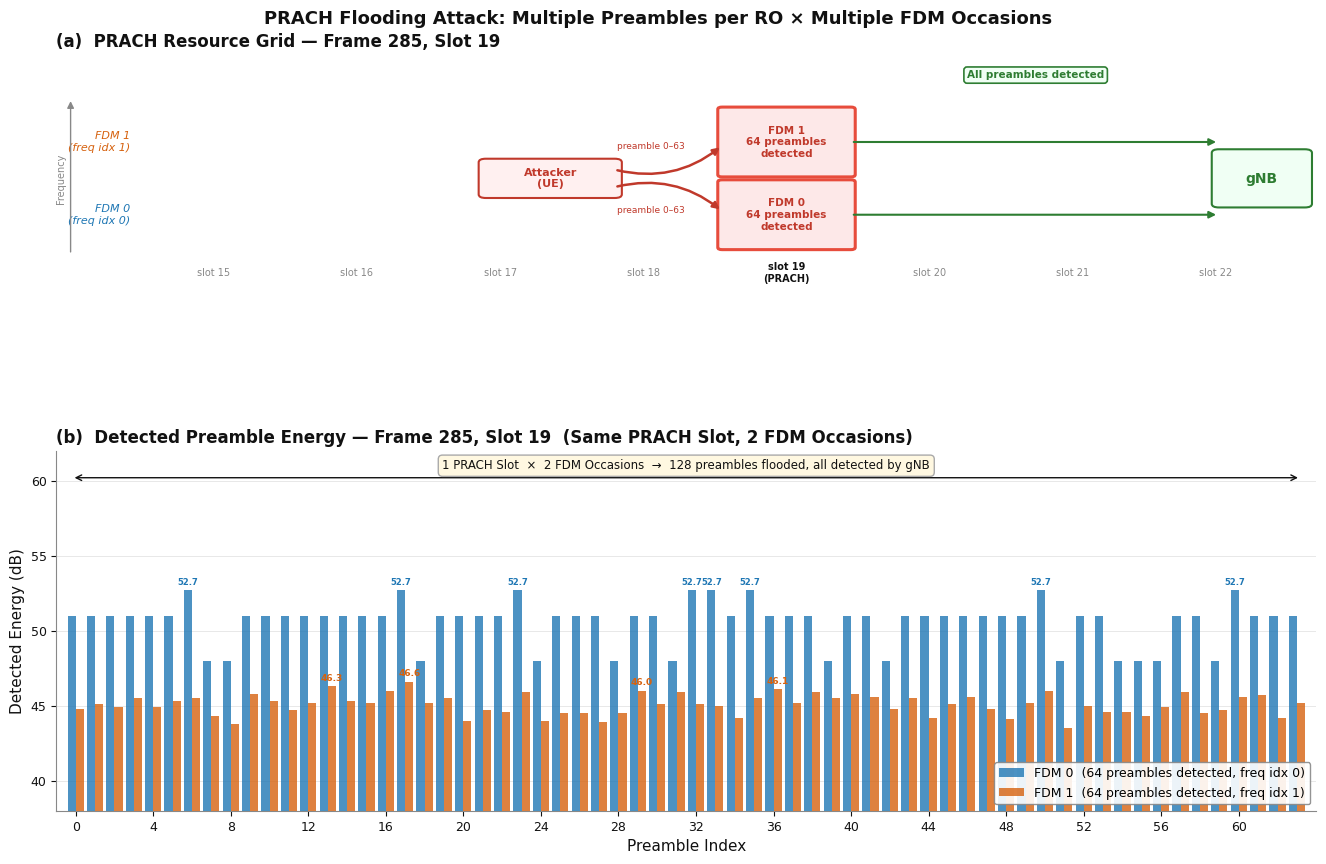

Write the Python code that produced this figure. (Note: this script raises an exception after producing the figure.)
import matplotlib
matplotlib.use("Agg")
import matplotlib.pyplot as plt
import matplotlib.patches as mpatches
import numpy as np

plt.rcParams.update({
    "font.family":      "DejaVu Sans",
    "axes.spines.top":  False,
    "axes.spines.right":False,
    "axes.linewidth":   0.8,
})

# ── Data from gNB log (oai-fdm16.log): Frame 285, slot 19 ─────────────────
fdm0_energy = [
    51.0,51.0,51.0,51.0,51.0,51.0,52.7,48.0,48.0,51.0,51.0,51.0,51.0,51.0,51.0,51.0,
    51.0,52.7,48.0,51.0,51.0,51.0,51.0,52.7,48.0,51.0,51.0,51.0,48.0,51.0,51.0,48.0,
    52.7,52.7,51.0,52.7,51.0,51.0,51.0,48.0,51.0,51.0,48.0,51.0,51.0,51.0,51.0,51.0,
    51.0,51.0,52.7,48.0,51.0,51.0,48.0,48.0,48.0,51.0,51.0,48.0,52.7,51.0,51.0,51.0,
]
fdm1_energy = [
    44.8,45.1,44.9,45.5,44.9,45.3,45.5,44.3,43.8,45.8,45.3,44.7,45.2,46.3,45.3,45.2,
    46.0,46.6,45.2,45.5,44.0,44.7,44.6,45.9,44.0,44.5,44.5,43.9,44.5,46.0,45.1,45.9,
    45.1,45.0,44.2,45.5,46.1,45.2,45.9,45.5,45.8,45.6,44.8,45.5,44.2,45.1,45.6,44.8,
    44.1,45.2,46.0,43.5,45.0,44.6,44.6,44.3,44.9,45.9,44.5,44.7,45.6,45.7,44.2,45.2,
]
fdm1_idx = list(range(64))
preamble_idx = list(range(64))

# ── Colour palette (print-friendly) ───────────────────────────────────────
BLUE   = "#1f77b4"
ORANGE = "#d6620f"
RED    = "#c0392b"
GREEN  = "#2e7d32"
LGRAY  = "#e8e8e8"   # light fill for inactive cells
MGRAY  = "#888888"   # mid-grey for borders / annotations
BLACK  = "#111111"
ATKHATCH = "#e74c3c"  # attack cell border

# ── Figure ─────────────────────────────────────────────────────────────────
fig = plt.figure(figsize=(14, 9), facecolor="white")
gs  = fig.add_gridspec(2, 1, height_ratios=[1, 1.5], hspace=0.52,
                       left=0.07, right=0.97, top=0.92, bottom=0.08)
ax_top = fig.add_subplot(gs[0])
ax_bot = fig.add_subplot(gs[1])

# ══════════════════════════════════════════════════════════════════════════
# Panel A – PRACH Resource Grid
# ══════════════════════════════════════════════════════════════════════════
ax_top.set_facecolor("white")
ax_top.set_xlim(-0.6, 8.2)
ax_top.set_ylim(-0.6, 2.7)
ax_top.axis("off")
ax_top.set_title("(a)  PRACH Resource Grid — Frame 285, Slot 19",
                 fontsize=12, fontweight="bold", color=BLACK, pad=6, loc="left", x=0.0)

SLOT_LABELS = ["slot 15", "slot 16", "slot 17", "slot 18",
               "slot 19\n(PRACH)", "slot 20", "slot 21", "slot 22"]

for col, slabel in enumerate(SLOT_LABELS):
    is_atk = (col == 4)
    if not is_atk:
        # only draw slot label, no cell box
        ax_top.text(col + 0.50, -0.30, slabel,
                    ha="center", va="center", fontsize=7, color=MGRAY)
        continue

    for row in range(2):
        rect = mpatches.FancyBboxPatch(
            (col + 0.05, row + 0.05), 0.90, 0.90,
            boxstyle="round,pad=0.03",
            linewidth=2.2, edgecolor=ATKHATCH, facecolor="#fde8e8", zorder=2,
        )
        ax_top.add_patch(rect)

        txt = f"FDM {row}\n64 preambles\ndetected"
        ax_top.text(col + 0.50, row + 0.50, txt,
                    ha="center", va="center", fontsize=7.5,
                    color=RED, fontweight="bold", zorder=3)

    # slot label below (attack slot)
    ax_top.text(col + 0.50, -0.30, slabel,
                ha="center", va="center", fontsize=7,
                color=BLACK, fontweight="bold")

# Y-axis row labels
ax_top.text(-0.08, 0.50, "FDM 0\n(freq idx 0)", ha="right", va="center",
            fontsize=8, color=BLUE, fontstyle="italic")
ax_top.text(-0.08, 1.50, "FDM 1\n(freq idx 1)", ha="right", va="center",
            fontsize=8, color=ORANGE, fontstyle="italic")

# Frequency axis arrow (left)
ax_top.annotate("", xy=(-0.50, 2.10), xytext=(-0.50, -0.05),
    arrowprops=dict(arrowstyle="-|>", color=MGRAY, lw=1.0))
ax_top.text(-0.53, 1.00, "Frequency", ha="right", va="center",
            fontsize=7, color=MGRAY, rotation=90)

# Attacker box + arrow
ax_top.add_patch(mpatches.FancyBboxPatch(
    (2.40, 0.78), 0.90, 0.44,
    boxstyle="round,pad=0.05", linewidth=1.5,
    edgecolor=RED, facecolor="#fff0f0", zorder=4))
ax_top.text(2.85, 1.00, "Attacker\n(UE)", ha="center", va="center",
            fontsize=8, color=RED, fontweight="bold", zorder=5)
ax_top.annotate("",
    xy=(4.05, 0.55), xytext=(3.30, 0.88),
    arrowprops=dict(arrowstyle="-|>", color=RED, lw=1.8,
                    connectionstyle="arc3,rad=-0.25"), zorder=5)
ax_top.annotate("",
    xy=(4.05, 1.45), xytext=(3.30, 1.12),
    arrowprops=dict(arrowstyle="-|>", color=RED, lw=1.8,
                    connectionstyle="arc3,rad=0.25"), zorder=5)
ax_top.text(3.55, 0.62, "preamble 0–63", ha="center", va="top",
            fontsize=6.5, color=RED)
ax_top.text(3.55, 1.38, "preamble 0–63", ha="center", va="bottom",
            fontsize=6.5, color=RED)

# gNB box + arrows
ax_top.add_patch(mpatches.FancyBboxPatch(
    (7.52, 0.65), 0.60, 0.70,
    boxstyle="round,pad=0.05", linewidth=1.5,
    edgecolor=GREEN, facecolor="#f0fff4", zorder=4))
ax_top.text(7.82, 1.00, "gNB", ha="center", va="center",
            fontsize=10, color=GREEN, fontweight="bold", zorder=5)
for row in range(2):
    ax_top.annotate("",
        xy=(7.52, row + 0.50), xytext=(4.95, row + 0.50),
        arrowprops=dict(arrowstyle="-|>", color=GREEN, lw=1.5,
                        connectionstyle="arc3,rad=0.0"), zorder=5)

# "all detected" label
ax_top.text(6.24, 2.42, "All preambles detected", ha="center", va="center",
            fontsize=7.5, color=GREEN, fontweight="bold",
            bbox=dict(boxstyle="round,pad=0.3", facecolor="#f0fff4",
                      edgecolor=GREEN, linewidth=1.2))

# ══════════════════════════════════════════════════════════════════════════
# Panel B – Preamble Detection Energy
# ══════════════════════════════════════════════════════════════════════════
ax_bot.set_facecolor("white")
bar_w = 0.42
x0    = np.array(preamble_idx)

ax_bot.bar(x0 - bar_w/2, fdm0_energy, width=bar_w,
           color=BLUE,   alpha=0.80, label="FDM 0  (64 preambles detected, freq idx 0)", zorder=3)
ax_bot.bar([i + bar_w/2 for i in fdm1_idx], fdm1_energy, width=bar_w,
           color=ORANGE, alpha=0.80, label="FDM 1  (64 preambles detected, freq idx 1)", zorder=3)

ax_bot.set_xlim(-1, 64)
ax_bot.set_ylim(38, 62)
ax_bot.set_xlabel("Preamble Index", fontsize=11, color=BLACK)
ax_bot.set_ylabel("Detected Energy (dB)", fontsize=11, color=BLACK)
ax_bot.set_title(
    "(b)  Detected Preamble Energy — Frame 285, Slot 19  (Same PRACH Slot, 2 FDM Occasions)",
    fontsize=12, fontweight="bold", color=BLACK, pad=6, loc="left", x=0.0)

ax_bot.tick_params(labelsize=9, colors=BLACK)
ax_bot.set_xticks(range(0, 64, 4))
ax_bot.grid(axis="y", color=LGRAY, linewidth=0.7, zorder=1)
for sp in ["left", "bottom"]:
    ax_bot.spines[sp].set_color(MGRAY)

# Annotate peak preambles (FDM 0: 52.7 dB peaks)
for idx in [6, 17, 23, 32, 33, 35, 50, 60]:
    ax_bot.text(idx - bar_w/2, 52.7 + 0.25, "52.7", ha="center", va="bottom",
                fontsize=6, color=BLUE, fontweight="bold")
# Annotate peak preambles (FDM 1)
for idx, val in [(13, 46.3), (17, 46.6), (29, 46.0), (36, 46.1)]:
    ax_bot.text(idx + bar_w/2, val + 0.25, f"{val}", ha="center", va="bottom",
                fontsize=6.5, color=ORANGE, fontweight="bold")

# Bracket: 1 slot × 2 FDM
ax_bot.annotate("", xy=(63.2, 60.2), xytext=(-0.2, 60.2),
    arrowprops=dict(arrowstyle="<->", color=BLACK, lw=1.0))
ax_bot.text(31.5, 61.0,
            "1 PRACH Slot  ×  2 FDM Occasions  →  128 preambles flooded, all detected by gNB",
            ha="center", va="center", fontsize=8.5, color=BLACK,
            bbox=dict(boxstyle="round,pad=0.35", facecolor="#fff8e1",
                      edgecolor="#aaa", linewidth=1.0))

legend = ax_bot.legend(loc="lower right", fontsize=9, framealpha=0.9,
                       edgecolor=MGRAY)

fig.suptitle("PRACH Flooding Attack: Multiple Preambles per RO × Multiple FDM Occasions",
             fontsize=13, fontweight="bold", color=BLACK, y=0.97)

out_path = "/Users/yq/Documents/analysis/0505/prach_attack.png"
plt.savefig(out_path, dpi=180, bbox_inches="tight", facecolor="white")
print(f"Saved: {out_path}")
